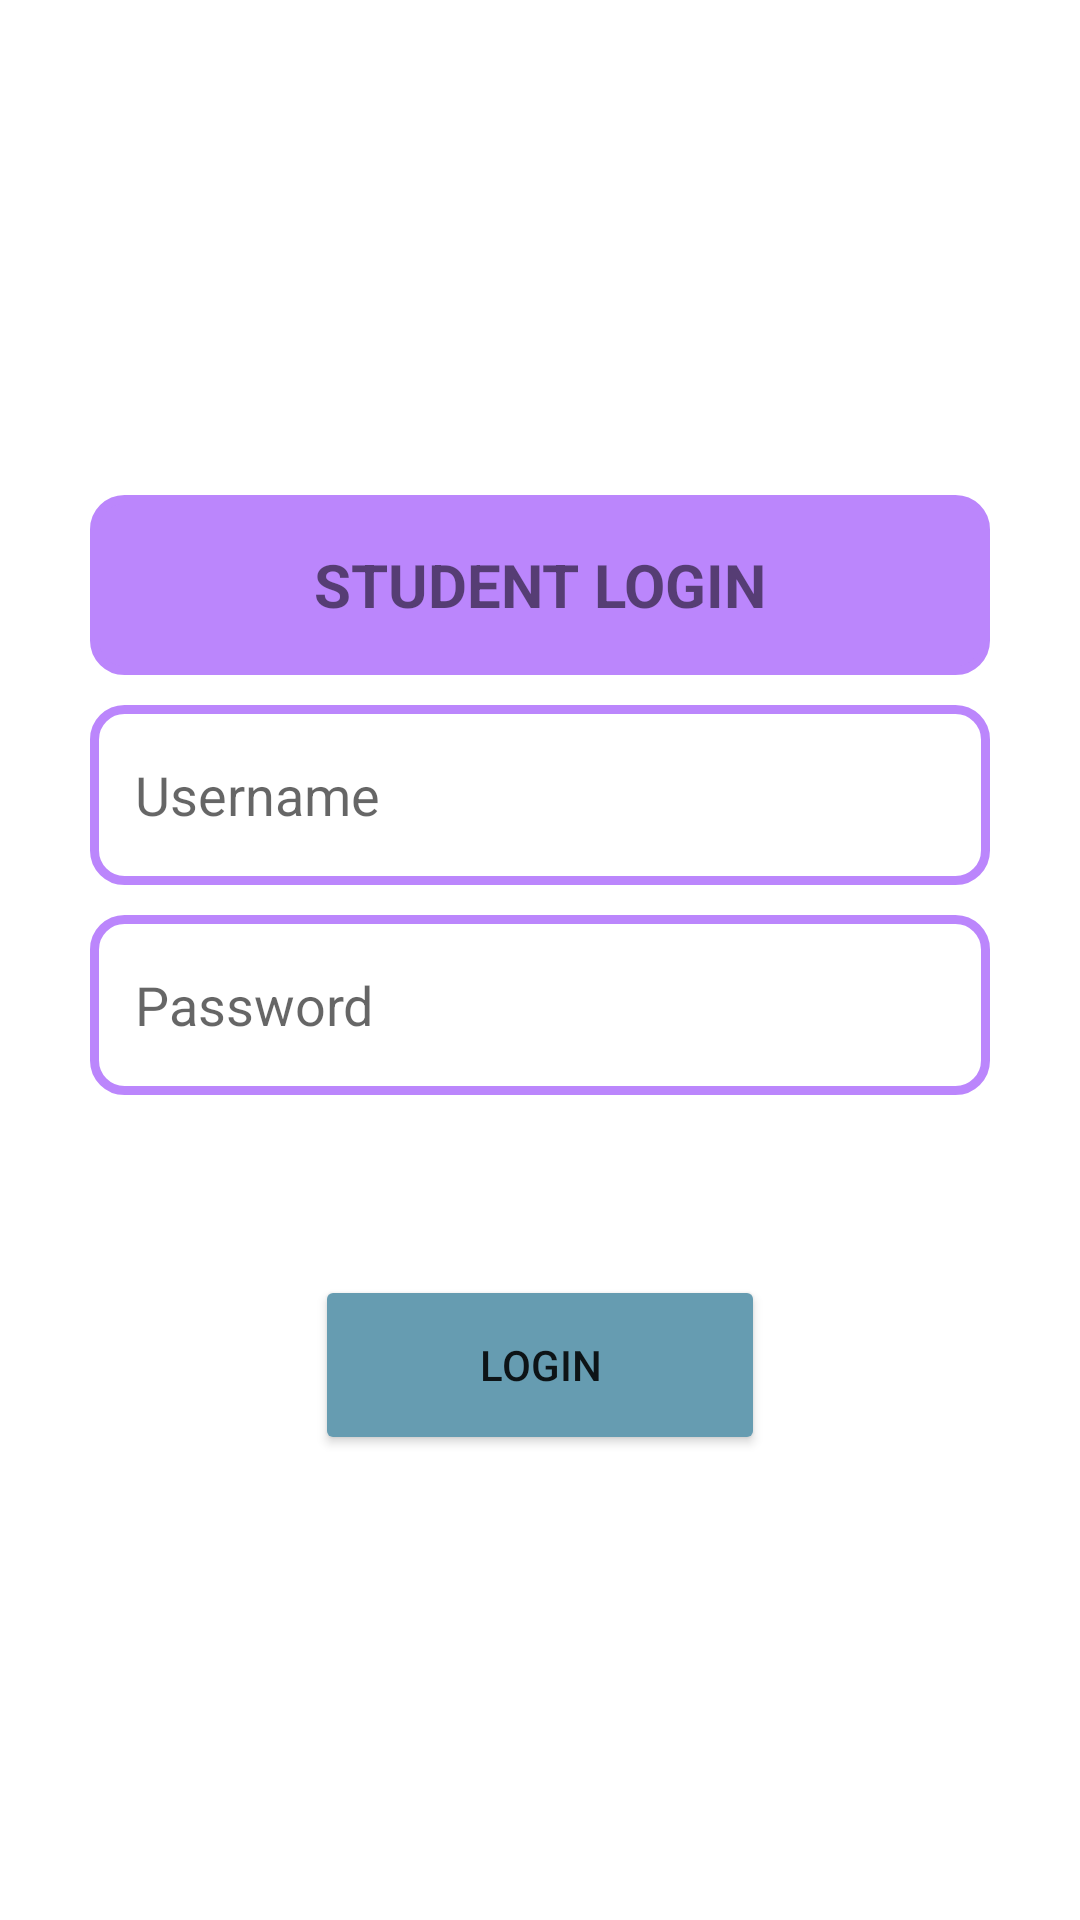

Android layout source for this screen:
<!-- AndroidManifest.xml: application theme Theme.CollegeManagement -->
<!-- res/layout/fragment_login.xml -->
<?xml version="1.0" encoding="utf-8"?>
<LinearLayout xmlns:android="http://schemas.android.com/apk/res/android"
    xmlns:tools="http://schemas.android.com/tools"
    xmlns:app="http://schemas.android.com/apk/res-auto"
    android:layout_width="match_parent"
    android:layout_height="match_parent"
    android:gravity="center"
    tools:context=".login">

    <LinearLayout
        android:layout_width="400sp"
        android:layout_height="wrap_content"
        android:background="@color/material_on_background_disabled"
        android:orientation="vertical"
        android:gravity="center"
        android:backgroundTint="@color/teal_200">

        <TextView
            android:id="@+id/login_txt"
            android:layout_width="match_parent"
            android:layout_height="60dp"
            android:layout_marginHorizontal="50dp"
            android:layout_marginTop="10dp"
            android:background="@drawable/custom_file"
            android:backgroundTint="@color/purple_200"
            android:gravity="center"
            android:text="STUDENT LOGIN"
            android:textSize="20dp"


            android:textStyle="bold"
            app:layout_constraintBottom_toBottomOf="parent"
            app:layout_constraintLeft_toLeftOf="parent"
            app:layout_constraintRight_toRightOf="parent"
            app:layout_constraintTop_toTopOf="parent"
            app:layout_constraintVertical_bias="0.13" />

        <EditText
            android:id="@+id/email"
            android:layout_width="match_parent"
            android:layout_height="60dp"
            android:layout_marginHorizontal="50dp"
            android:layout_marginTop="10dp"
            android:background="@drawable/custom_file"
            android:drawableStart="@drawable/ic_baseline_account_circle_24"
            android:drawablePadding="15sp"
            android:hint="Username"
            android:paddingLeft="15dp"
            app:layout_constraintBottom_toBottomOf="parent"
            app:layout_constraintLeft_toLeftOf="parent"
            app:layout_constraintRight_toRightOf="parent"
            app:layout_constraintTop_toBottomOf="@id/login_txt"
            app:layout_constraintVertical_bias="0.162">

        </EditText>

        <EditText
            android:id="@+id/password"
            android:layout_width="match_parent"
            android:layout_height="60dp"
            android:layout_marginHorizontal="50dp"
            android:layout_marginTop="10dp"
            android:layout_marginBottom="10dp"
            android:background="@drawable/custom_file"
            android:drawableStart="@drawable/ic_baseline_lock_24"

            android:drawablePadding="5dp"
            android:hint="Password"
            android:inputType="textPassword"
            android:paddingLeft="15dp"
            app:layout_constraintBottom_toBottomOf="parent"
            app:layout_constraintHorizontal_bias="0"
            app:layout_constraintLeft_toLeftOf="parent"
            app:layout_constraintRight_toRightOf="parent"
            app:layout_constraintTop_toBottomOf="@+id/email"
            app:layout_constraintVertical_bias="0">

        </EditText>

        <Button
            android:id="@+id/student_login"
            android:layout_width="150dp"
            android:layout_height="60dp"
            android:layout_marginTop="50dp"
            android:elevation="10dp"
            android:text="login"
            app:backgroundTint="#669CB1"
            app:layout_constraintBottom_toBottomOf="parent"
            app:layout_constraintHorizontal_bias=".5"
            app:layout_constraintLeft_toLeftOf="parent"
            app:layout_constraintRight_toRightOf="parent"
            app:layout_constraintTop_toBottomOf="@id/password"
            app:layout_constraintVertical_bias="0"
            app:pressedTranslationZ="5dp"
            app:tint="#ffffff" />


        
        
        
        
        
        
        
        
        
        
        
        
        
        
        
        

        
    </LinearLayout>
</LinearLayout>
<!-- resources referenced by this layout -->
<resources>
  <!-- drawable custom_file (drawable) -->
  <?xml version="1.0" encoding="utf-8"?>
  <shape xmlns:tools="http://schemas.android.com/tools"
      xmlns:android="http://schemas.android.com/apk/res/android"
      android:shape="rectangle">
  
      <stroke
          android:width="3dp"
          android:color="#FFBB86FC"
          />
      <corners
          android:radius="10dp"
          />
  
  </shape>
  <style name="Theme.CollegeManagement" parent="Theme.MaterialComponents.DayNight.DarkActionBar">
          
          <item name="colorPrimary">@color/teal_700</item>
          <item name="colorPrimaryVariant">@color/teal_700</item>
          <item name="colorOnPrimary">@color/white</item>
          
          <item name="colorSecondary">@color/teal_200</item>
          <item name="colorSecondaryVariant">@color/teal_700</item>
          <item name="colorOnSecondary">@color/black</item>
          
          <item name="android:statusBarColor" tools:targetApi="l">?attr/colorPrimaryVariant</item>
          
      </style>
  <!-- not gathered from this repository: default colours our renderer supplied (Android Studio template values) -->
  <color name="purple_200">#FFBB86FC</color>
  <color name="teal_200">#FF03DAC5</color>
  <color name="teal_700">#FF018786</color>
  <color name="black">#FF000000</color>
  <color name="white">#FFFFFFFF</color>
</resources>
